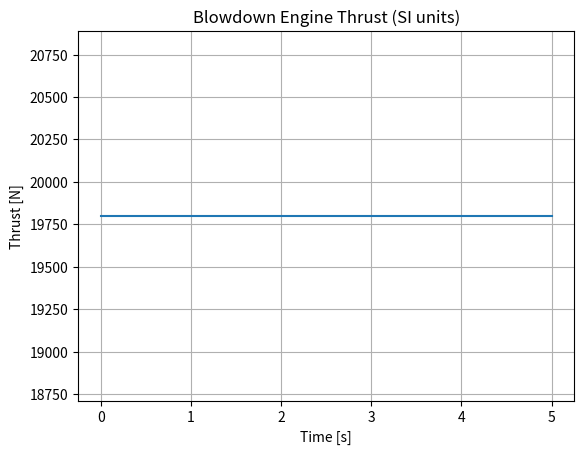

Python code for this plot:
import numpy as np
import matplotlib.pyplot as plt

class UllageTank:
    def __init__(self, P0, V0, R, gamma, T0=288.15):
        # P0: initial pressurant pressure [Pa]
        # V0: initial ullage volume [m³]
        self.P0, self.V0 = P0, V0
        self.P, self.V      = P0, V0
        self.R, self.gamma  = R, gamma
        self.T              = T0

    def step(self, mass_used, dV):
        # ullage volume increases as propellant leaves
        self.V += dV
        # isentropic expansion: P·V^γ = P0·V0^γ
        self.P = self.P0 * (self.V0 / self.V)**self.gamma
        # (optionally update T if you need it)

class DomeRegulator:
    def __init__(self, tank: UllageTank, p_set):
        # holds feed pressure at p_set until ullage falls below
        self.tank  = tank
        self.p_set = p_set

    @property
    def feed_pressure(self):
        # if tank.P >= p_set → p_set; else → tank.P
        return min(self.tank.P, self.p_set)

class PropellantTank:
    def __init__(self, V0, rho, blowdown_gamma):
        # V0: initial liquid volume [m³]
        # rho: liquid density [kg/m³]
        # blowdown_gamma: exponent in P≈P0·(V/V0)^(-γ)
        self.V0, self.V = V0, V0
        self.rho         = rho
        self.P0          = None  # set in init_pressure()
        self.gamma       = blowdown_gamma

    def init_pressure(self, P0):
        # call once at start to record initial tank pressure
        self.P0 = P0
        self.P  = P0

    def draw(self, mdot, dt):
        m = mdot * dt
        dV = m / self.rho
        self.V = max(self.V - dV, 0.0)
        # blowdown law
        self.P = self.P0 * (self.V / self.V0)**(-self.gamma)
        return m, dV

class CombustionChamber:
    def __init__(self, Pc, alpha_lox, alpha_fuel, Tc):
        # Pc: desired chamber pressure [Pa]
        # alpha_i: [kg/s/√Pa], Tc: chamber temperature [K]
        self.Pc          = Pc
        self.alpha_lox   = alpha_lox
        self.alpha_fuel  = alpha_fuel
        self.Tc          = Tc

    def get_mass_flows(self, p_feed_lox, p_feed_fuel):
        Δp_lox  = max(p_feed_lox  - self.Pc, 0.0)
        Δp_fuel = max(p_feed_fuel - self.Pc, 0.0)
        mdot_lox  = self.alpha_lox  * np.sqrt(Δp_lox)
        mdot_fuel = self.alpha_fuel * np.sqrt(Δp_fuel)
        return mdot_lox, mdot_fuel

class Nozzle:
    def __init__(self, At, Ae, gamma, R):
        # At, Ae: throat and exit areas [m²]
        self.At, self.Ae = At, Ae
        self.gamma       = gamma
        self.R           = R

    def thrust(self, mdot, Pc, Tc, pa):
        # ideal isentropic:
        # exit pressure from area ratio
        pe = Pc * (self.Ae/self.At)**(-self.gamma)
        # momentum term:
        term1 = mdot * np.sqrt(self.gamma * self.R * Tc)
        # pressure thrust:
        term2 = (pe - pa) * self.Ae
        return term1 + term2

class BlowdownEngine:
    def __init__(self, cfg):
        # 1) ullage
        self.ullage   = UllageTank(**cfg["ullage"])

        # 2) propellant tanks
        self.lox_tank  = PropellantTank(**cfg["lox_tank"])
        self.fuel_tank = PropellantTank(**cfg["fuel_tank"])
        # initialize their P0 to ullage.P0 so they start at same pressure
        self.lox_tank .init_pressure(self.ullage.P0)
        self.fuel_tank.init_pressure(self.ullage.P0)

        # 3) regulators
        self.lox_reg  = DomeRegulator(self.ullage, cfg["reg"]["p_lox"])
        self.fuel_reg = DomeRegulator(self.ullage, cfg["reg"]["p_fuel"])

        # 4) chamber & injector model
        self.chamber = CombustionChamber(**cfg["chamber"])

        # 5) nozzle
        self.nozzle  = Nozzle(**cfg["nozzle"])

    def step(self, dt, pa):
        # feed pressures
        p_feed_lox  = self.lox_reg .feed_pressure
        p_feed_fuel = self.fuel_reg.feed_pressure

        # injector flows
        mdot_lox,  mdot_fuel  = self.chamber.get_mass_flows(p_feed_lox,
                                                            p_feed_fuel)
        mdot_total = mdot_lox + mdot_fuel

        # draw from propellant tanks, expand ullage
        m_lox,  dV_lox  = self.lox_tank .draw(mdot_lox,  dt)
        m_fuel, dV_fuel = self.fuel_tank.draw(mdot_fuel, dt)
        self.ullage.step(mass_used=(m_lox + m_fuel),
                         dV=(dV_lox + dV_fuel))

        # compute thrust
        return self.nozzle.thrust(mdot_total,
                                  self.chamber.Pc,
                                  self.chamber.Tc,
                                  pa)

    def run(self, t_final, dt, pa=101325):
        times = np.arange(0, t_final+dt, dt)
        thrust = np.empty_like(times)
        for i, t in enumerate(times):
            thrust[i] = self.step(dt, pa)
        return times, thrust

if __name__ == "__main__":
    # ---------- example metric config ----------
    # convert your fitted alpha’s:
    # α_lox ≈2.709kg/s / sqrt(1.142e6Pa) ≈0.00254
    # α_fuel≈1.505kg/s / sqrt(1.231e6Pa) ≈0.00136
    config = {
      "ullage": {
        "P0":      5e6,    # Pa
        "V0":      0.02,   # m³
        "R":       287.0,  # J/kg·K
        "gamma":   1.4
      },
      "lox_tank": {
        "V0":           0.05,  # m³
        "rho":        1140.0,  # kg/m³
        "blowdown_gamma": 1.2
      },
      "fuel_tank": {
        "V0":           0.03,  # m³
        "rho":         810.0,  # kg/m³
        "blowdown_gamma": 1.2
      },
      "reg": {
        "p_lox":  3e6,   # Pa
        "p_fuel": 3e6    # Pa
      },
      "chamber": {
        "Pc":         3e6,       # Pa
        "alpha_lox":  0.00254,   # kg/s/√Pa
        "alpha_fuel": 0.00136,   # kg/s/√Pa
        "Tc":         3500.0     # K (approx)
      },
      "nozzle": {
        "At":    0.0082568, # m²
        "Ae":    0.0159851, # m²
        "gamma": 1.22,
        "R":     355.0      # J/kg·K
      }
    }

    engine = BlowdownEngine(config)
    t, F = engine.run(t_final=5.0, dt=0.01, pa=101325)

    plt.plot(t, F)
    plt.title("Blowdown Engine Thrust (SI units)")
    plt.xlabel("Time [s]")
    plt.ylabel("Thrust [N]")
    plt.grid(True)
    plt.show()
